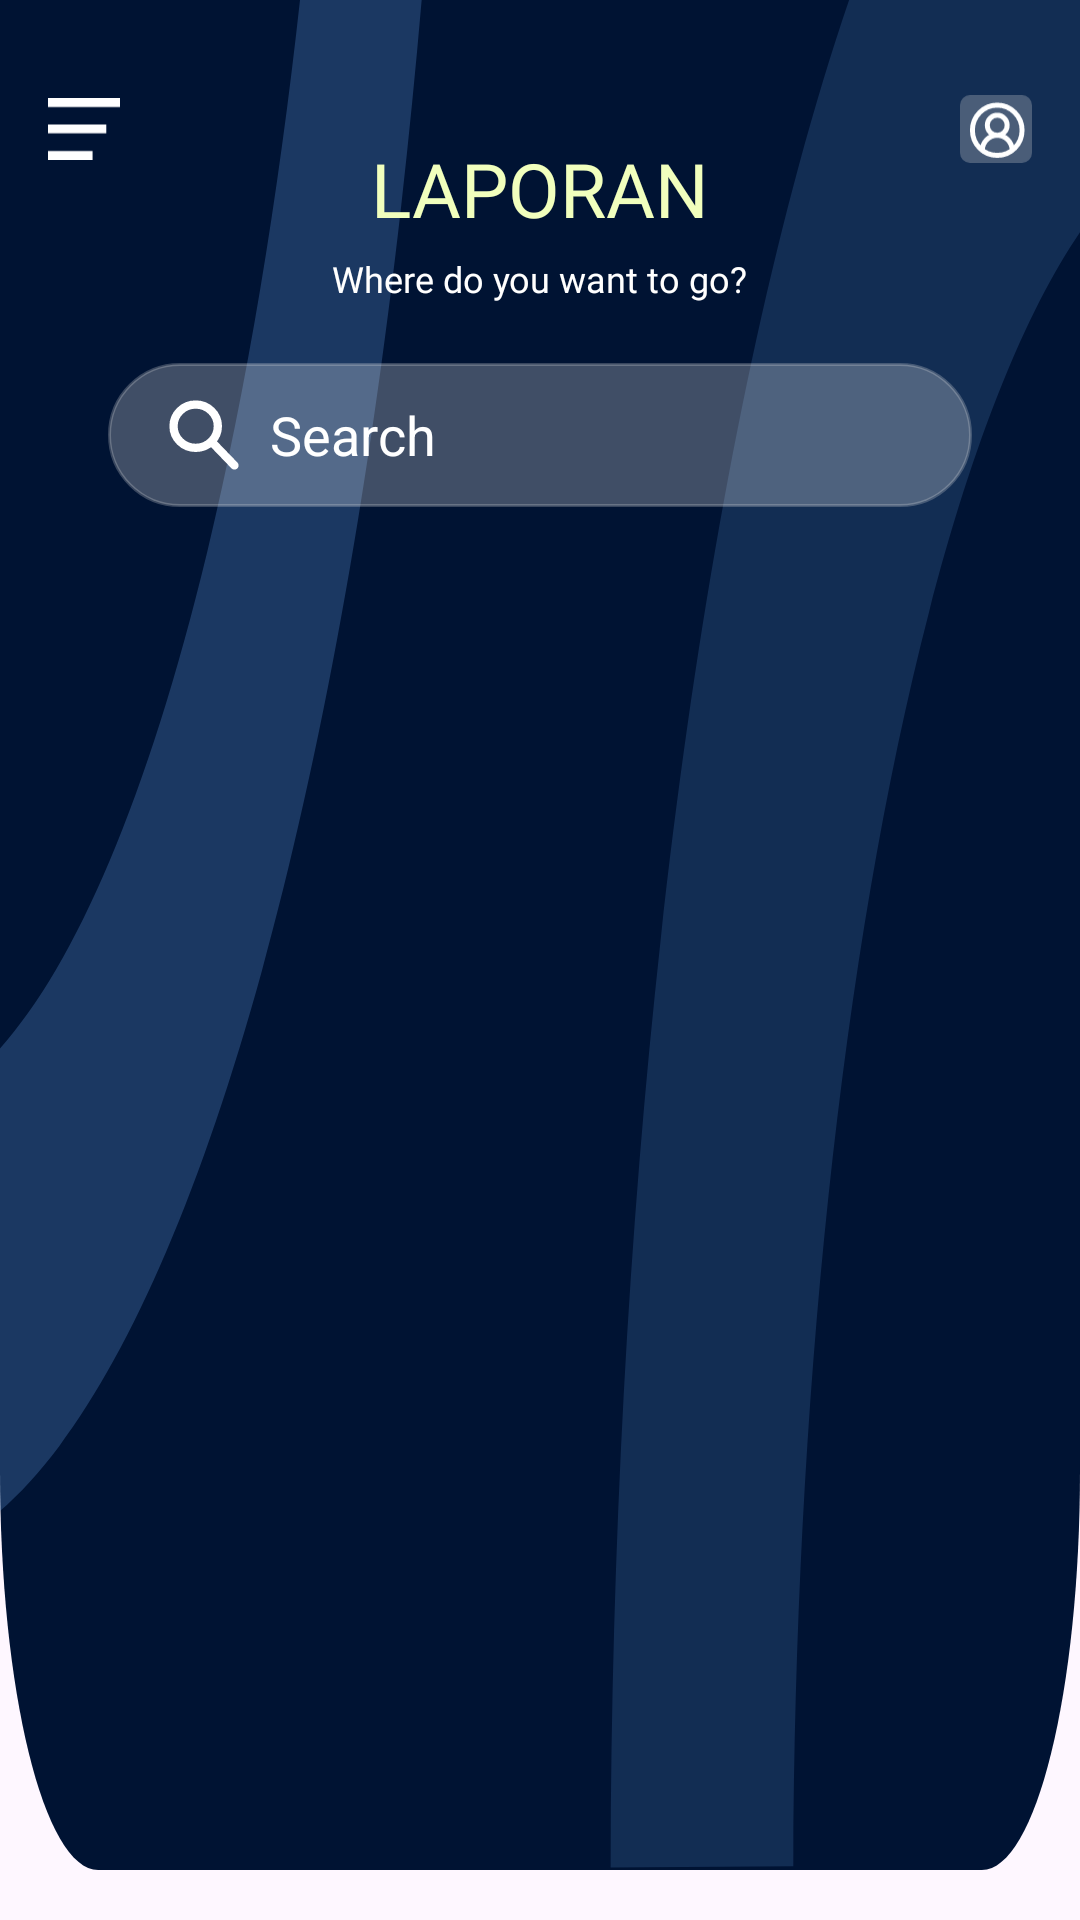

Android layout source for this screen:
<!-- AndroidManifest.xml: application theme Theme.KMJShowroom -->
<!-- res/layout/layout_header_report.xml -->
<?xml version="1.0" encoding="utf-8"?>
<androidx.constraintlayout.widget.ConstraintLayout xmlns:android="http://schemas.android.com/apk/res/android"
    xmlns:app="http://schemas.android.com/apk/res-auto"
    xmlns:tools="http://schemas.android.com/tools"
    android:layout_width="match_parent"
    android:layout_height="wrap_content"
    android:background="@drawable/header_bg"
    android:padding="16dp">

    <ImageView
        android:id="@+id/icon_menu"
        android:layout_width="24dp"
        android:layout_height="24dp"
        android:src="@drawable/ic_menu"
        app:layout_constraintTop_toTopOf="parent"
        app:layout_constraintStart_toStartOf="parent"
        android:layout_marginTop="15dp"/>

    <ImageView
        android:id="@+id/icon_profile"
        android:layout_width="24dp"
        android:layout_height="24dp"
        android:src="@drawable/ic_profil"
        app:layout_constraintTop_toTopOf="parent"
        app:layout_constraintEnd_toEndOf="parent"
        android:layout_marginTop="15dp"/>

    <TextView
        android:id="@+id/text_header"
        android:layout_width="wrap_content"
        android:layout_height="wrap_content"
        android:text="LAPORAN"
        android:textColor="#F1FFBD"
        android:fontFamily="@font/lato_bold"
        android:textSize="25sp"
        android:layout_marginTop="30dp"
        app:layout_constraintTop_toTopOf="parent"
        app:layout_constraintStart_toStartOf="parent"
        app:layout_constraintEnd_toEndOf="parent"
        android:layout_marginBottom="8dp" />

    <TextView
        android:id="@+id/text_header2"
        android:layout_width="wrap_content"
        android:layout_height="wrap_content"
        android:text="Where do you want to go?"
        android:textColor="#FFFFFF"
        android:fontFamily="@font/lato_bold"
        android:textSize="12sp"
        app:layout_constraintTop_toBottomOf="@id/text_header"
        app:layout_constraintStart_toStartOf="parent"
        app:layout_constraintEnd_toEndOf="parent"
        android:layout_marginTop="5dp" />

    
    <EditText
        android:id="@+id/search_bar"
        android:layout_width="0dp"
        android:layout_height="48dp"
        android:hint="Search"
        android:background="@drawable/search_bg"
        android:paddingHorizontal="20dp"
        android:layout_marginLeft="20dp"
        android:layout_marginRight="20dp"
        android:textColorHint="#FFFFFF"
        android:inputType="text"
        android:drawableStart="@drawable/search"
        android:drawablePadding="10dp"
        app:layout_constraintTop_toBottomOf="@id/text_header2"
        app:layout_constraintStart_toStartOf="parent"
        app:layout_constraintEnd_toEndOf="parent"
        android:layout_marginTop="20dp"/>

</androidx.constraintlayout.widget.ConstraintLayout>
<!-- resources referenced by this layout -->
<resources>
  <!-- drawable ic_menu (drawable) -->
  <vector xmlns:android="http://schemas.android.com/apk/res/android"
      android:width="21dp"
      android:height="18dp"
      android:viewportWidth="21"
      android:viewportHeight="18">
    <path
        android:pathData="M0,0V2.582H21V0H0ZM0,7.67V10.252H17V7.67H0ZM0,15.417V18H13V15.417H0Z"
        android:fillColor="#ffffff"/>
  </vector>
  <!-- drawable ic_profil (drawable) -->
  <vector xmlns:android="http://schemas.android.com/apk/res/android"
      android:width="35dp"
      android:height="33dp"
      android:viewportWidth="29"
      android:viewportHeight="27">
    <path
        android:pathData="M4,0L25,0A4,4 0,0 1,29 4L29,23A4,4 0,0 1,25 27L4,27A4,4 0,0 1,0 23L0,4A4,4 0,0 1,4 0z"
        android:fillColor="#D9D9D9"
        android:fillAlpha="0.28"/>
    <path
        android:pathData="M21,22C21,20.409 20.368,18.883 19.243,17.757C18.117,16.632 16.591,16 15,16M15,16C13.409,16 11.883,16.632 10.757,17.757C9.632,18.883 9,20.409 9,22M15,16C17.209,16 19,14.209 19,12C19,9.791 17.209,8 15,8C12.791,8 11,9.791 11,12C11,14.209 12.791,16 15,16ZM25,14C25,19.523 20.523,24 15,24C9.477,24 5,19.523 5,14C5,8.477 9.477,4 15,4C20.523,4 25,8.477 25,14Z"
        android:strokeLineJoin="round"
        android:strokeWidth="2"
        android:fillColor="#00000000"
        android:strokeColor="#ffffff"
        android:strokeLineCap="round"/>
  </vector>
  <!-- drawable search (drawable) -->
  <vector xmlns:android="http://schemas.android.com/apk/res/android" android:height="24dp" android:viewportHeight="13" android:viewportWidth="13" android:width="24dp">
        
      <path android:fillColor="#00000000" android:pathData="M12,12L7.83,7.678M9,4.911C9,7.071 7.209,8.822 5,8.822C2.791,8.822 1,7.071 1,4.911C1,2.751 2.791,1 5,1C7.209,1 9,2.751 9,4.911Z" android:strokeColor="#ffffff" android:strokeLineCap="round" android:strokeLineJoin="round" android:strokeWidth="1.5"/>
      
  </vector>
  <!-- drawable search_bg (drawable) -->
  <?xml version="1.0" encoding="utf-8"?>
  <shape xmlns:android="http://schemas.android.com/apk/res/android" android:shape="rectangle">
      <solid android:color="#40FFFFFF"/>
      <corners android:radius="50dp"/>
      <stroke android:width="1dp" android:color="#40DDDDDD"/>
  </shape>
  <style name="Theme.KMJShowroom" parent="Base.Theme.KMJShowroom" />
  <style name="Base.Theme.KMJShowroom" parent="Theme.Material3.DayNight.NoActionBar">
          <item name="colorPrimary">#001333</item>
          <item name="colorPrimaryVariant">#001333</item>
          <item name="colorOnPrimary">#FFFFFF</item>
      </style>
</resources>
